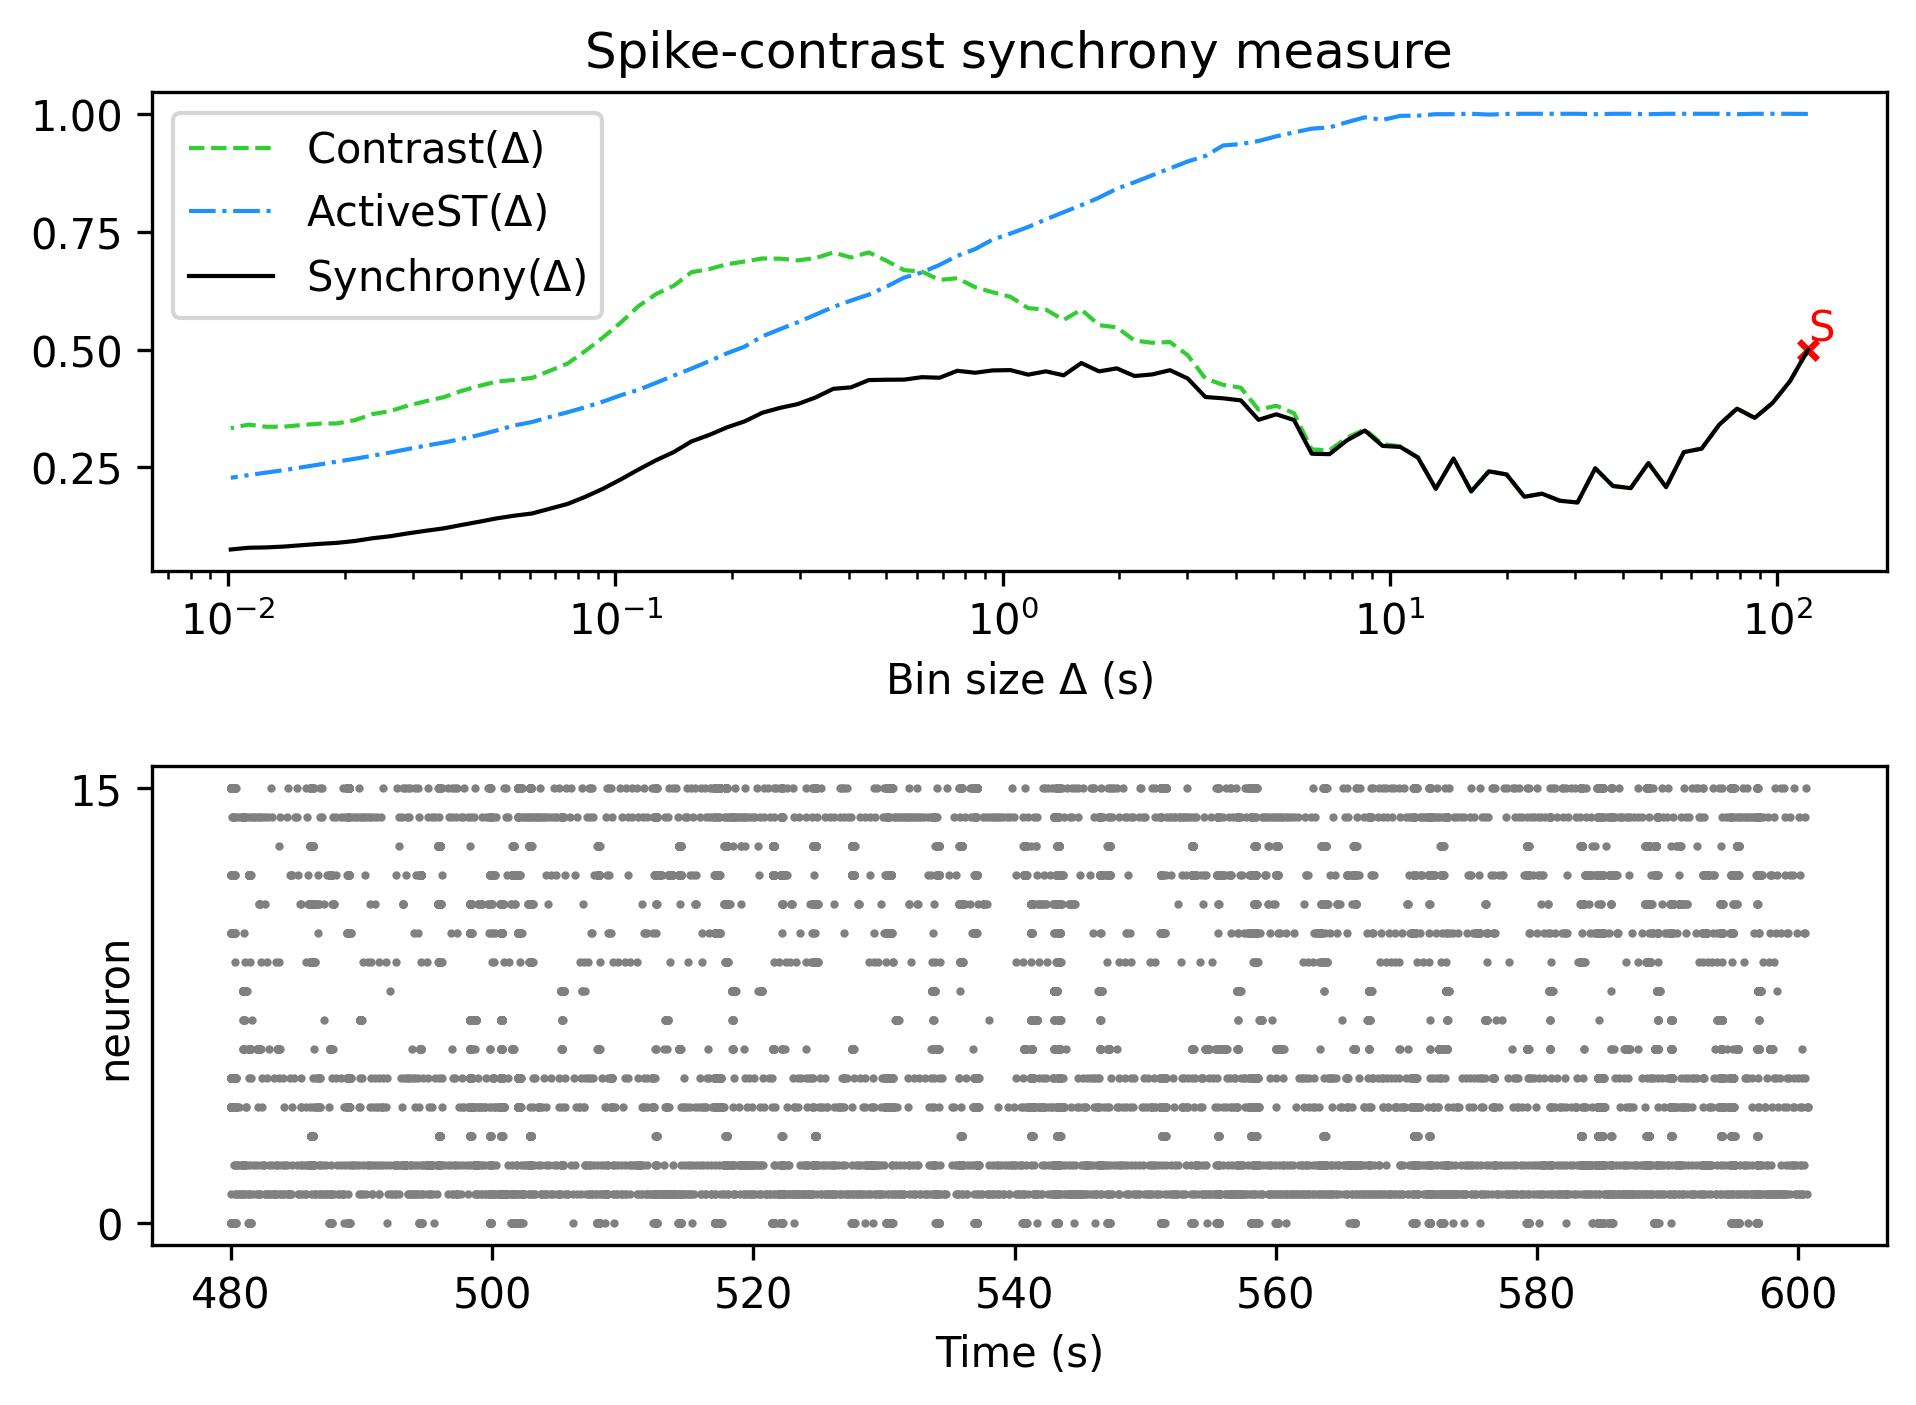

The table this chart was drawn from, first rows:
, Spike-contrast (120.0 s), Spike-contrast (108.0 s), Spike-contrast (97.2 s), Spike-contrast (87.48 s), Spike-contrast (78.732 s), Spike-contrast (70.859 s), Spike-contrast (63.773 s), Spike-contrast (57.396 s), Spike-contrast (51.656 s), Spike-contrast (46.49 s), Spike-contrast (41.841 s), Spike-contrast (37.657 s), Spike-contrast (33.892 s), Spike-contrast (30.502 s), Spike-contrast (27.452 s), Spike-contrast (24.707 s), Spike-contrast (22.236 s), Spike-contrast (20.013 s), Spike-contrast (18.011 s), Spike-contrast (16.21 s), Spike-contrast (14.589 s), Spike-contrast (13.13 s), Spike-contrast (11.817 s)
0, 0.4991, 0.4334, 0.3865, 0.355, 0.3746, 0.3407, 0.2898, 0.2825, 0.2081, 0.2591, 0.206, 0.2106, 0.2481, 0.1757, 0.1793, 0.1943, 0.1878, 0.235, 0.2417, 0.1992, 0.269, 0.2047, 0.2705
